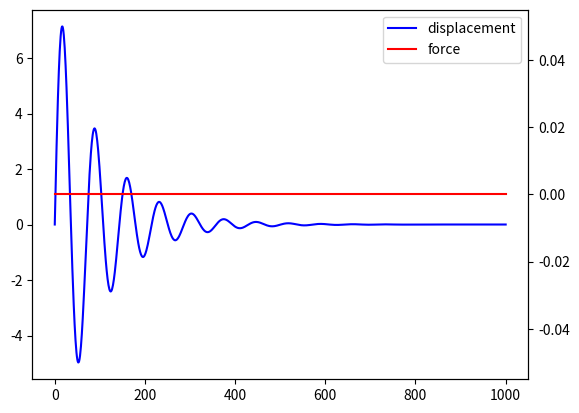

This chart was generated by the following Python code:
#!/usr/bin/python
# from: https://www.ritchievink.com/blog/2017/04/13/writing-a-fourth-order-runga-kutta-solver-for-a-vibrations-problem-in-python-part-3/
import numpy as np
import matplotlib.pyplot as plt

km = np.array([ 0.0078,  0.0721,  0.2981,  0.8803,  4.0676, 61.4224])
mm = np.array([1., 1., 1., 1., 1., 1.])
cm = np.array([0.0202, 0.0214, 0.026,  0.0376, 0.1014, 1.2484])
q_0 = np.array([-95.6166, 0., -1.0865, 0., 0.1696, -0.0301])

def runge_kutta_vibrations(t, u0, v0, m, c, k, force):
    """
    :param t: (list/ array)
    :param u0: (flt)u at t[0]
    :param v0: (flt) v at t[0].
    :param m:(flt) Mass.
    :param c: (flt) Damping.
    :param k: (flt) Spring stiffness.
    :param force: (list/ array) Force acting on the system.
    :return: (tpl) (displacement u, velocity v)
    """

    u = np.zeros(t.shape)
    v = np.zeros(t.shape)
    u[0] = u0
    v[0] = v0
    dt = t[1] - t[0]

    # Returns the acceleration a
    def func(u, V, force):
        return (force - c * V - k * u) / m

    for i in range(t.size - 1):
        # F at time step t / 2
        f_t_05 = (force[i + 1] - force[i]) / 2 + force[i]

        u1 = u[i]
        v1 = v[i]
        a1 = func(u1, v1, force[i])
        u2 = u[i] + v1 * dt / 2
        v2 = v[i] + a1 * dt / 2
        a2 = func(u2, v2, f_t_05)
        u3 = u[i] + v2 * dt / 2
        v3 = v[i] + a2 * dt / 2
        a3 = func(u3, v3, f_t_05)
        u4 = u[i] + v3 * dt
        v4 = v[i] + a3 * dt
        a4 = func(u4, v4, force[i + 1])
        u[i + 1] = u[i] + dt / 6 * (v1 + 2 * v2 + 2 * v3 + v4)
        v[i + 1] = v[i] + dt / 6 * (a1 + 2 * a2 + 2 * a3 + a4)

    return u, v

n = 1000
t = np.linspace(0, 1000, n)
force = np.zeros(n)

# for i in range(100, 150):
#       a = np.pi / 50 * (i - 100)
#       force[i] = np.sin(a)

km =  np.array([  0.0078, 0.0721, 0.2981, 0.8803, 4.0676, 61.4224])
mm =  np.array([      1.,     1.,     1.,     1.,     1.,      1.])
cm =  np.array([  0.0202, 0.0214,  0.026, 0.0376, 0.1014,  1.2484])
q_0 = np.array([-95.6166,     0.,-1.0865,     0., 0.1696, -0.0301])

# Parameters of the mass spring system
m =  mm[0]
k =  km[0]
c =  cm[0]
u = q_0[0]

u, v = runge_kutta_vibrations(t, u, 0, m, c, k, force)

print(u)

# Plot the result
fig, ax1 = plt.subplots()
l1 = ax1.plot(t, v, color='b', label="displacement")
ax2 = ax1.twinx()
l2 = ax2.plot(t, force, color='r', label="force")

lines = l1 + l2
plt.legend(lines, [l.get_label() for l in lines])
plt.show()

